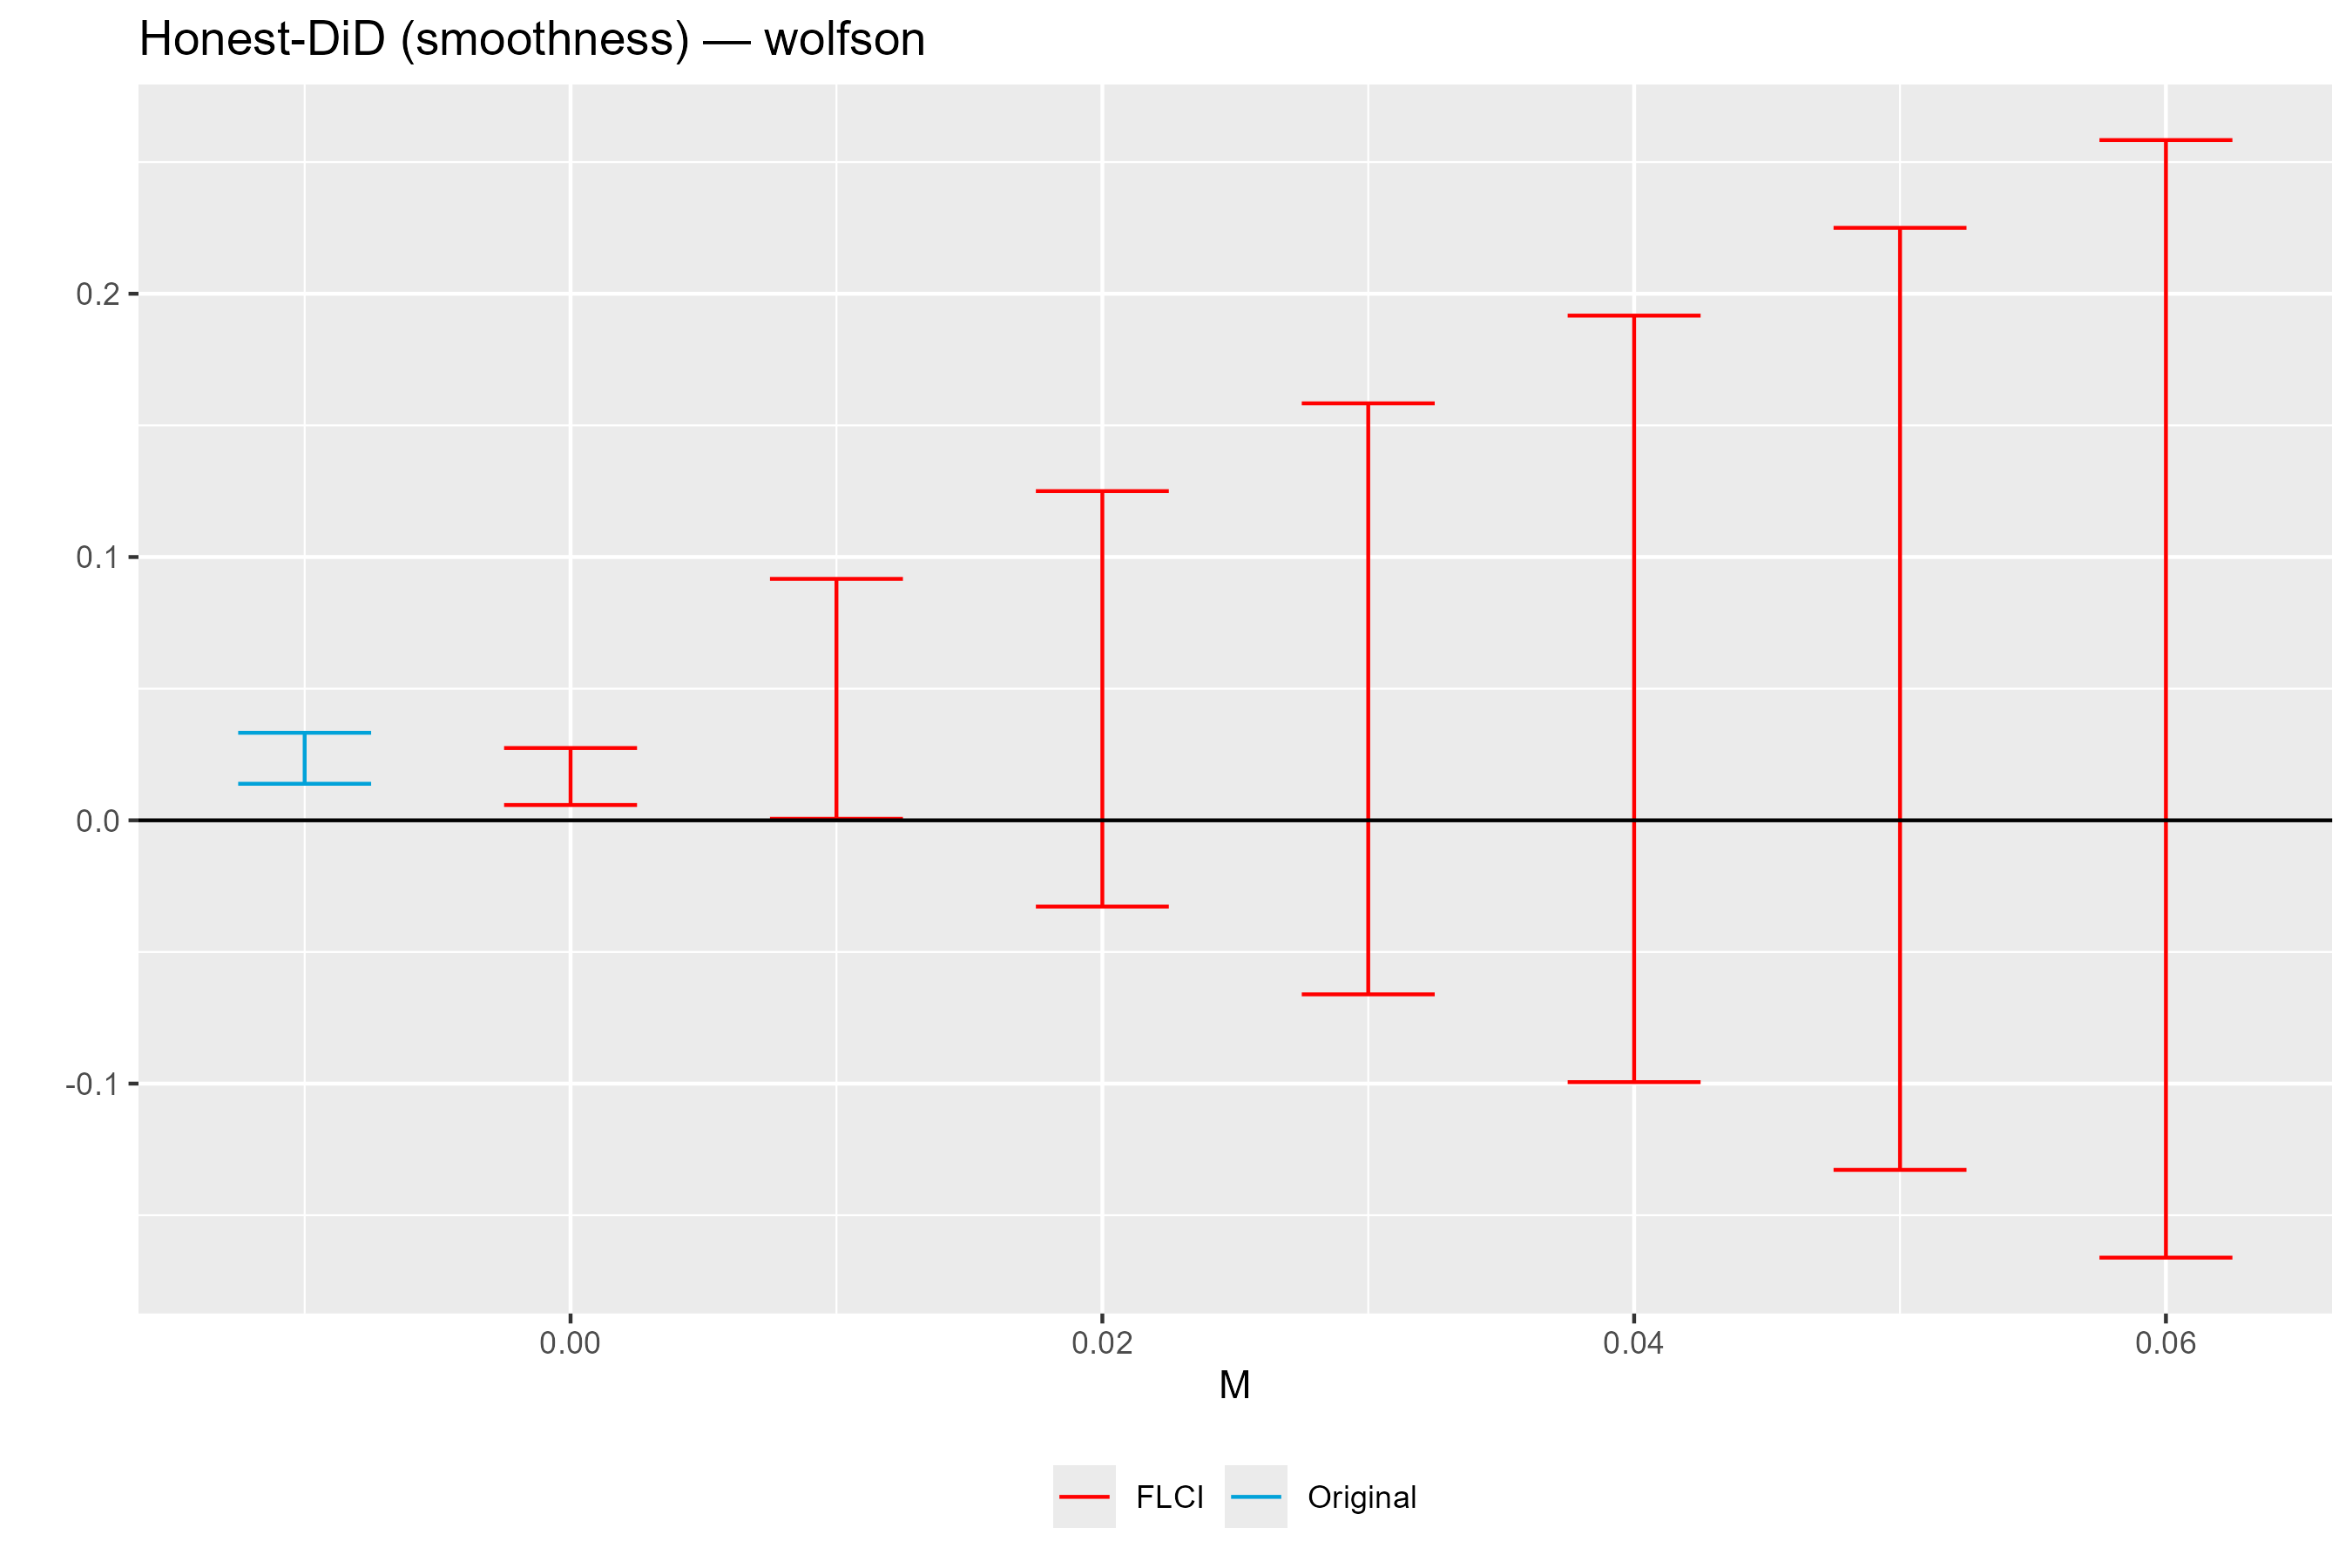

Values plotted in this chart, from the file beside it:
lb, ub, method, Delta, M
0.005821, 0.02746, FLCI, DeltaSD, 0
5.65024411985679e-4, 0.0917, FLCI, DeltaSD, 0.01
-0.03277, 0.125, FLCI, DeltaSD, 0.02
-0.0661, 0.1584, FLCI, DeltaSD, 0.03
-0.09943, 0.1917, FLCI, DeltaSD, 0.04
-0.1328, 0.225, FLCI, DeltaSD, 0.05
-0.1661, 0.2584, FLCI, DeltaSD, 0.06
